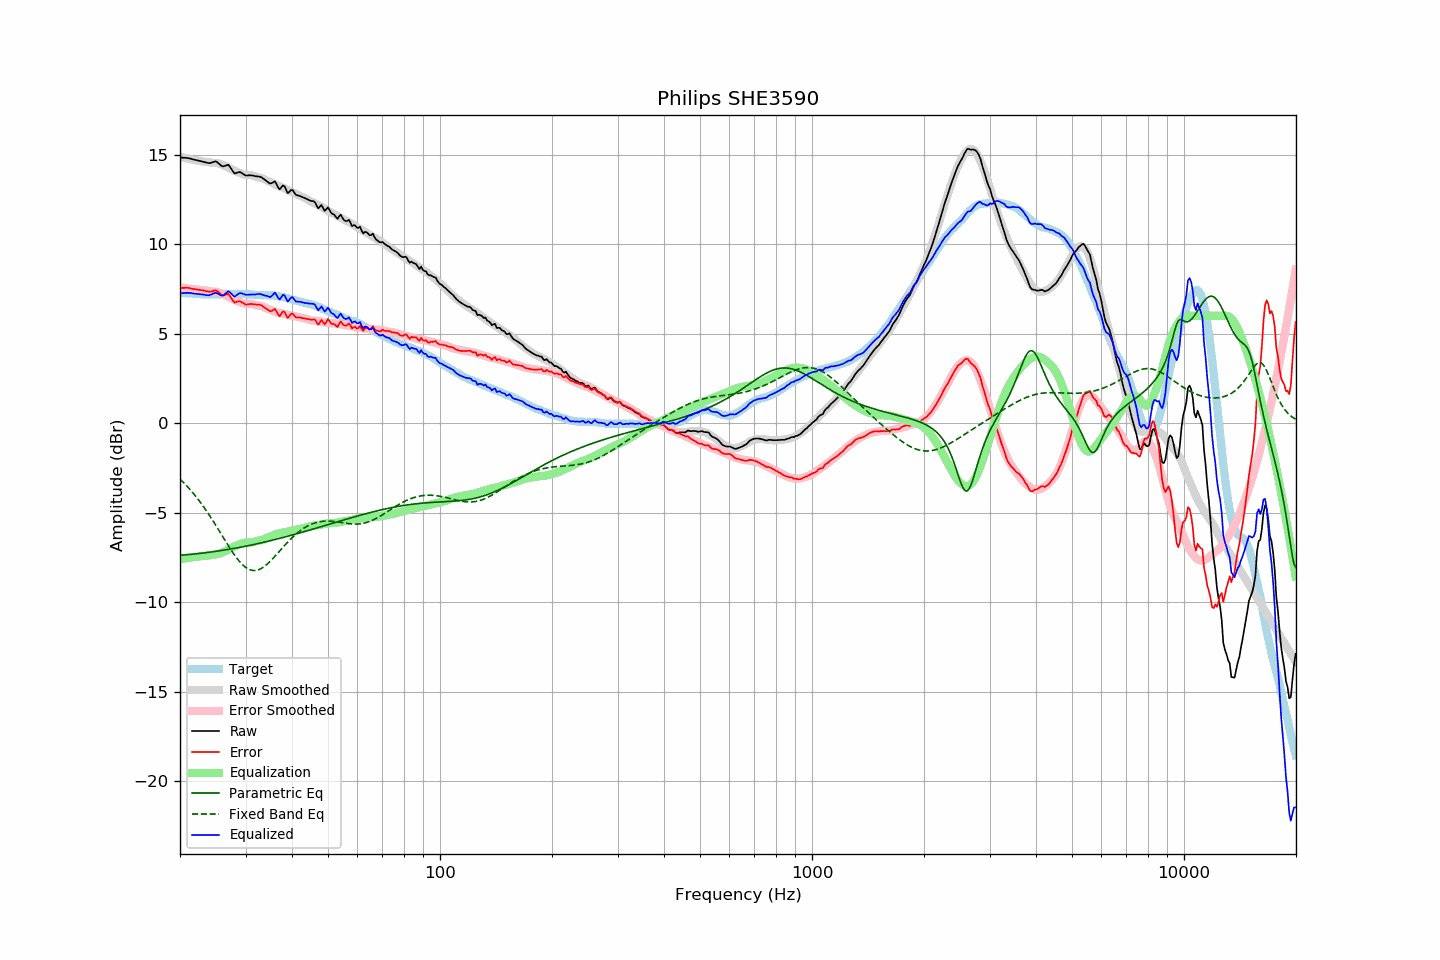

The data file committed next to this chart (first rows):
frequency, raw, error, smoothed, error_smoothed, equalization, parametric_eq, fixed_band_eq, equalized_raw, equalized_smoothed, target
20.00, 14.85, 7.56, 14.89, 7.59, -7.59, -7.38, -3.12, 7.25, 7.30, 7.29
20.20, 14.84, 7.56, 14.86, 7.58, -7.58, -7.38, -3.21, 7.26, 7.28, 7.28
20.40, 14.83, 7.56, 14.84, 7.57, -7.57, -7.37, -3.30, 7.26, 7.28, 7.27
20.61, 14.83, 7.56, 14.82, 7.55, -7.55, -7.36, -3.39, 7.28, 7.27, 7.27
20.81, 14.82, 7.57, 14.80, 7.54, -7.54, -7.35, -3.49, 7.28, 7.26, 7.25
21.02, 14.81, 7.56, 14.78, 7.53, -7.53, -7.35, -3.58, 7.28, 7.25, 7.25
21.23, 14.79, 7.55, 14.76, 7.51, -7.51, -7.34, -3.68, 7.27, 7.24, 7.24
21.44, 14.77, 7.52, 14.74, 7.50, -7.50, -7.33, -3.79, 7.26, 7.24, 7.25
21.66, 14.74, 7.50, 14.72, 7.49, -7.49, -7.32, -3.89, 7.25, 7.23, 7.24
21.87, 14.72, 7.49, 14.70, 7.48, -7.48, -7.31, -4.00, 7.24, 7.22, 7.23
22.09, 14.70, 7.48, 14.69, 7.47, -7.47, -7.30, -4.11, 7.23, 7.22, 7.22
22.31, 14.68, 7.46, 14.67, 7.46, -7.46, -7.29, -4.23, 7.22, 7.21, 7.22
22.54, 14.66, 7.45, 14.65, 7.44, -7.44, -7.28, -4.34, 7.22, 7.21, 7.21
22.76, 14.64, 7.43, 14.63, 7.43, -7.43, -7.27, -4.46, 7.21, 7.20, 7.21
22.99, 14.62, 7.42, 14.62, 7.42, -7.42, -7.26, -4.59, 7.19, 7.20, 7.20
23.22, 14.60, 7.41, 14.62, 7.42, -7.42, -7.25, -4.71, 7.18, 7.20, 7.19
23.45, 14.57, 7.37, 14.61, 7.41, -7.41, -7.24, -4.84, 7.16, 7.19, 7.20
23.69, 14.55, 7.36, 14.59, 7.40, -7.40, -7.23, -4.97, 7.15, 7.19, 7.18
23.92, 14.53, 7.34, 14.58, 7.39, -7.39, -7.22, -5.11, 7.14, 7.19, 7.18
24.16, 14.54, 7.34, 14.56, 7.37, -7.37, -7.20, -5.24, 7.17, 7.19, 7.19
24.40, 14.57, 7.37, 14.55, 7.35, -7.35, -7.19, -5.38, 7.21, 7.19, 7.20
24.65, 14.60, 7.40, 14.54, 7.35, -7.35, -7.18, -5.52, 7.25, 7.20, 7.20
24.89, 14.63, 7.43, 14.54, 7.34, -7.34, -7.17, -5.67, 7.29, 7.20, 7.20
25.14, 14.59, 7.39, 14.53, 7.33, -7.33, -7.15, -5.81, 7.26, 7.20, 7.20
25.39, 14.52, 7.32, 14.51, 7.31, -7.31, -7.14, -5.96, 7.21, 7.20, 7.20
25.65, 14.44, 7.24, 14.48, 7.28, -7.28, -7.13, -6.11, 7.16, 7.21, 7.20
25.91, 14.36, 7.15, 14.45, 7.24, -7.24, -7.11, -6.25, 7.12, 7.21, 7.21
26.16, 14.35, 7.13, 14.41, 7.20, -7.20, -7.10, -6.40, 7.15, 7.21, 7.22
26.43, 14.38, 7.16, 14.37, 7.16, -7.16, -7.08, -6.55, 7.22, 7.21, 7.22
26.69, 14.41, 7.19, 14.33, 7.12, -7.12, -7.07, -6.69, 7.29, 7.21, 7.21
26.96, 14.44, 7.22, 14.28, 7.07, -7.07, -7.05, -6.84, 7.37, 7.21, 7.21
27.23, 14.33, 7.12, 14.23, 7.02, -7.02, -7.04, -6.98, 7.31, 7.21, 7.21
27.50, 14.19, 6.98, 14.18, 6.97, -6.97, -7.02, -7.12, 7.22, 7.22, 7.21
27.77, 14.06, 6.84, 14.14, 6.92, -6.92, -7.01, -7.25, 7.13, 7.22, 7.22
28.05, 13.95, 6.73, 14.10, 6.88, -6.88, -6.99, -7.38, 7.07, 7.22, 7.22
28.33, 13.98, 6.77, 14.06, 6.84, -6.84, -6.97, -7.50, 7.14, 7.22, 7.21
28.62, 14.01, 6.80, 14.02, 6.81, -6.81, -6.96, -7.62, 7.20, 7.22, 7.21
28.90, 14.03, 6.81, 13.99, 6.77, -6.77, -6.94, -7.73, 7.26, 7.22, 7.22
29.19, 14.00, 6.78, 13.95, 6.73, -6.73, -6.92, -7.83, 7.26, 7.21, 7.21
29.48, 13.94, 6.72, 13.91, 6.70, -6.70, -6.91, -7.92, 7.24, 7.21, 7.21
29.78, 13.88, 6.67, 13.89, 6.68, -6.68, -6.89, -8.00, 7.20, 7.21, 7.21
30.08, 13.84, 6.62, 13.87, 6.67, -6.67, -6.87, -8.07, 7.17, 7.21, 7.22
30.38, 13.84, 6.63, 13.87, 6.67, -6.67, -6.85, -8.13, 7.17, 7.20, 7.21
30.68, 13.85, 6.65, 13.86, 6.67, -6.67, -6.83, -8.17, 7.18, 7.20, 7.20
30.99, 13.85, 6.65, 13.86, 6.67, -6.67, -6.82, -8.21, 7.18, 7.19, 7.19
31.30, 13.84, 6.66, 13.84, 6.66, -6.66, -6.80, -8.23, 7.18, 7.19, 7.18
31.61, 13.82, 6.64, 13.82, 6.64, -6.64, -6.78, -8.23, 7.18, 7.18, 7.18
31.93, 13.80, 6.63, 13.78, 6.61, -6.61, -6.76, -8.23, 7.19, 7.17, 7.17
32.24, 13.79, 6.62, 13.75, 6.58, -6.58, -6.74, -8.21, 7.21, 7.17, 7.17
32.57, 13.78, 6.62, 13.72, 6.56, -6.56, -6.72, -8.19, 7.22, 7.16, 7.15
32.89, 13.76, 6.61, 13.71, 6.55, -6.55, -6.70, -8.15, 7.21, 7.16, 7.15
33.22, 13.72, 6.57, 13.69, 6.53, -6.53, -6.68, -8.10, 7.19, 7.16, 7.15
33.55, 13.65, 6.50, 13.65, 6.50, -6.50, -6.66, -8.04, 7.15, 7.15, 7.15
33.89, 13.58, 6.42, 13.60, 6.45, -6.45, -6.64, -7.97, 7.13, 7.15, 7.15
34.23, 13.52, 6.38, 13.55, 6.41, -6.41, -6.61, -7.90, 7.11, 7.15, 7.14
34.57, 13.45, 6.31, 13.51, 6.37, -6.37, -6.59, -7.82, 7.08, 7.14, 7.14
34.92, 13.39, 6.25, 13.48, 6.34, -6.34, -6.57, -7.73, 7.04, 7.14, 7.14
35.27, 13.41, 6.26, 13.44, 6.31, -6.31, -6.55, -7.64, 7.10, 7.13, 7.14
35.62, 13.46, 6.33, 13.39, 6.26, -6.26, -6.53, -7.54, 7.19, 7.13, 7.13
35.97, 13.52, 6.39, 13.34, 6.22, -6.22, -6.50, -7.44, 7.29, 7.12, 7.13
... 635 more rows
